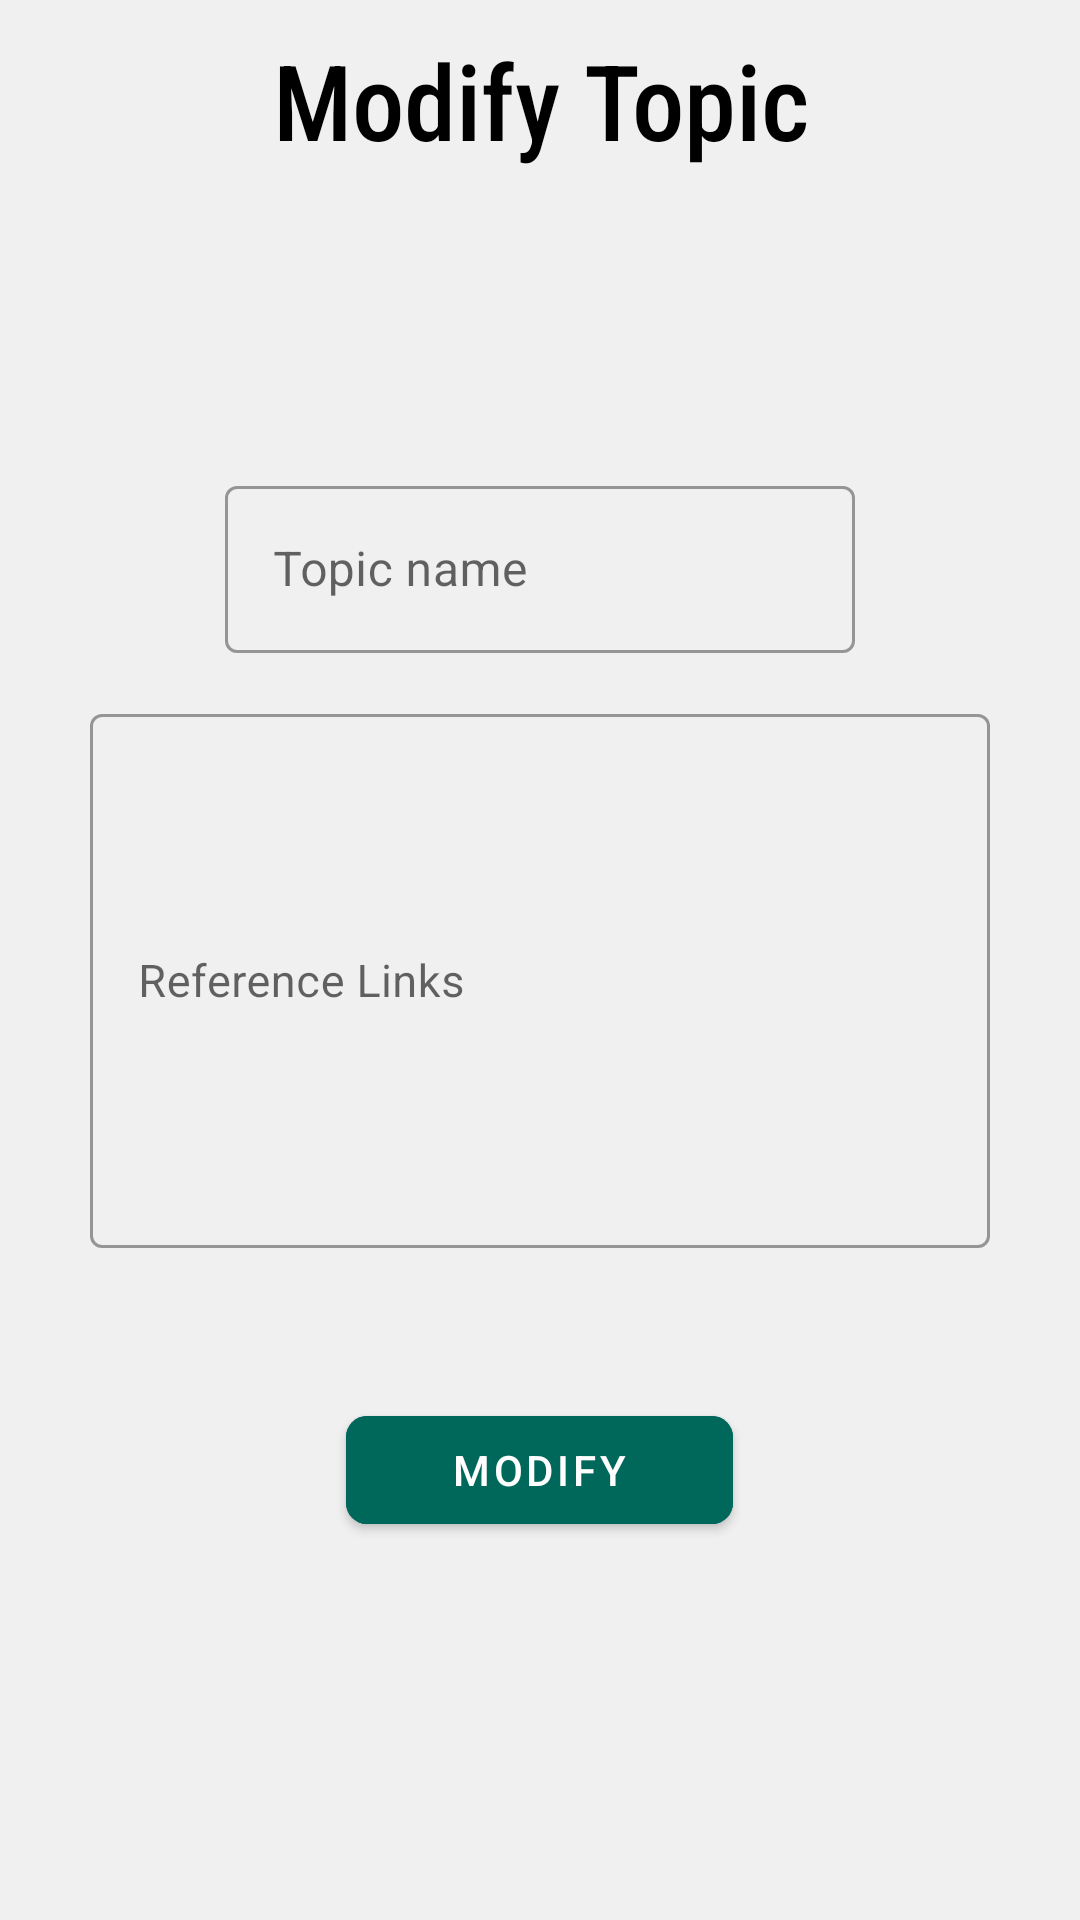

Reconstruct the res/layout file that produces this screen, plus the resources it refers to.
<!-- AndroidManifest.xml: application theme AppTheme -->
<!-- res/layout/activity_edit_topic.xml -->
<?xml version="1.0" encoding="utf-8"?>
<LinearLayout xmlns:android="http://schemas.android.com/apk/res/android"
    xmlns:app="http://schemas.android.com/apk/res-auto"
    xmlns:tools="http://schemas.android.com/tools"
    android:layout_width="match_parent"
    android:layout_height="match_parent"
    android:background="@color/colorSplashText"
    android:orientation="vertical"
    tools:context=".ProfileActivity">

    <ScrollView
        android:layout_width="match_parent"
        android:layout_height="match_parent">

        <LinearLayout
            android:layout_width="match_parent"
            android:layout_height="match_parent"
            android:gravity="center_vertical"
            android:orientation="vertical">

            <TextView
                android:id="@+id/textModifyTopic"
                android:layout_width="match_parent"
                android:layout_height="wrap_content"
                android:layout_marginTop="10dp"
                android:fontFamily="sans-serif-condensed-medium"
                android:gravity="center_horizontal"
                android:text="Modify Topic"
                android:textAlignment="center"
                android:textAppearance="@style/Base.TextAppearance.AppCompat.Large"
                android:textSize="35sp" />

            <com.google.android.material.textfield.TextInputLayout
                style="@style/Widget.MaterialComponents.TextInputLayout.OutlinedBox"
                android:layout_width="match_parent"
                android:layout_height="wrap_content"
                android:layout_marginStart="75dp"
                android:layout_marginTop="100dp"
                android:layout_marginEnd="75dp"
                android:hint="Topic name">

                <com.google.android.material.textfield.TextInputEditText
                    android:id="@+id/inputTopicName"
                    android:layout_width="match_parent"
                    android:layout_height="wrap_content"
                    android:inputType="text"
                    android:textColor="@color/colorBackground"
                    android:textColorHint="@color/colorTextView" />

            </com.google.android.material.textfield.TextInputLayout>

            <com.google.android.material.textfield.TextInputLayout
                style="@style/Widget.MaterialComponents.TextInputLayout.OutlinedBox"
                android:layout_width="match_parent"
                android:layout_height="wrap_content"
                android:layout_marginStart="30dp"
                android:layout_marginTop="15dp"
                android:layout_marginEnd="30dp"
                android:hint="Reference Links">

                <com.google.android.material.textfield.TextInputEditText
                    android:id="@+id/inputReferenceLinks"
                    android:layout_width="match_parent"
                    android:layout_height="wrap_content"
                    android:inputType="textMultiLine"
                    android:lines="8"
                    android:textColor="@color/colorBackground"
                    android:textColorHint="@color/colorTextView"
                    android:textSize="15sp" />

            </com.google.android.material.textfield.TextInputLayout>

            <com.google.android.material.button.MaterialButton
                android:id="@+id/btnModifyTopic"
                android:layout_width="wrap_content"
                android:layout_height="wrap_content"
                android:layout_gravity="center_horizontal"
                android:layout_marginTop="50dp"
                android:backgroundTint="@color/colorPrimaryDark"
                android:gravity="center"
                android:paddingStart="35dp"
                android:paddingEnd="35dp"
                android:text="Modify"
                app:cornerRadius="7dp"
                app:rippleColor="@color/colorAccent" />

        </LinearLayout>

    </ScrollView>

</LinearLayout>
<!-- resources referenced by this layout -->
<resources>
  <color name="colorAccent">#52c7b8</color>
  <color name="colorBackground">#333C46</color>
  <color name="colorPrimaryDark">#00675b</color>
  <color name="colorSplashText">#F0F0F0</color>
  <color name="colorTextView">#83898E</color>
  <style name="AppTheme" parent="Theme.MaterialComponents.Light.NoActionBar">
          
          <item name="colorPrimary">@color/colorPrimary</item>
          <item name="colorPrimaryDark">@color/colorPrimaryDark</item>
          <item name="colorAccent">@color/colorAccent</item>
          <item name="android:textColor">#000000</item>
          <item name="android:itemBackground">#FFFFFF</item>
      </style>
  <color name="colorPrimary">#009688</color>
</resources>
